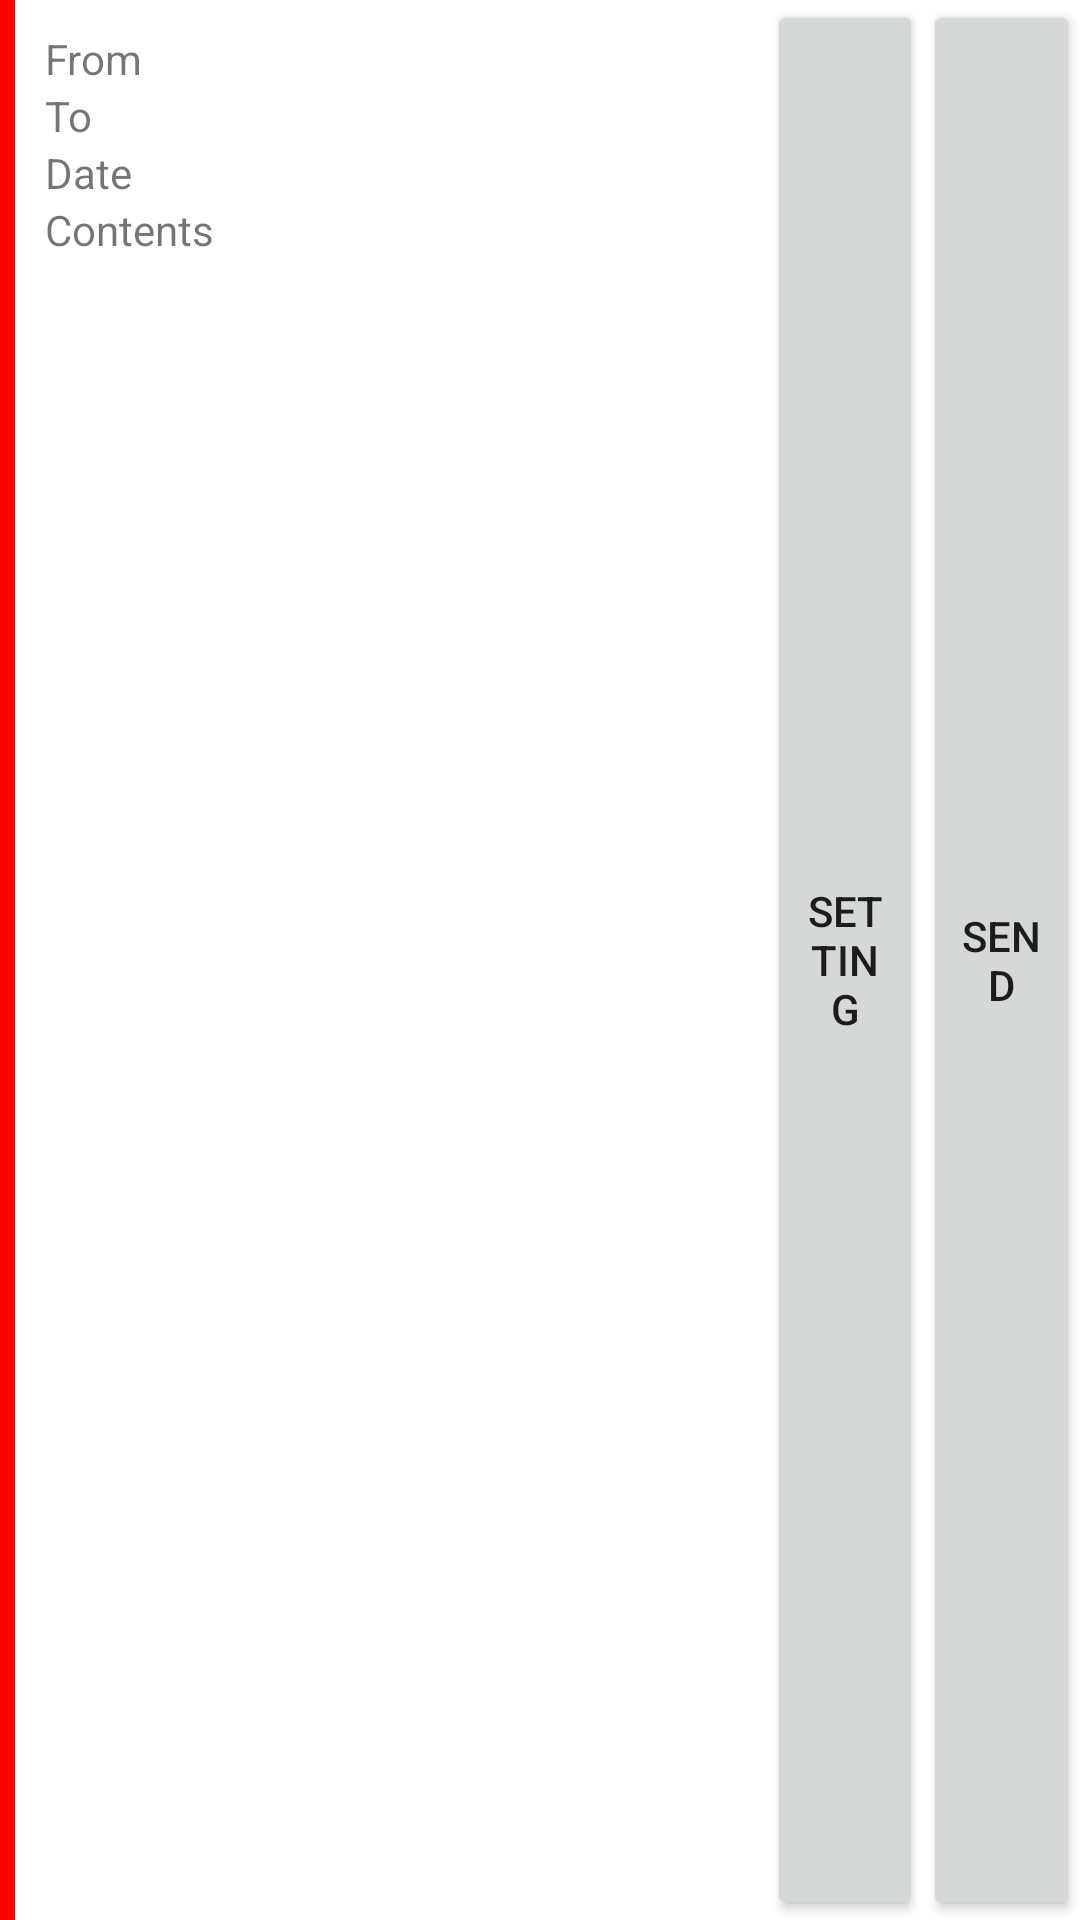

Reconstruct the res/layout file that produces this screen, plus the resources it refers to.
<!-- AndroidManifest.xml: application theme Theme.Smsthrough -->
<!-- res/layout/sms_list.xml -->
<?xml version="1.0" encoding="utf-8"?>
<LinearLayout xmlns:android="http://schemas.android.com/apk/res/android"
    xmlns:app="http://schemas.android.com/apk/res-auto"
    android:layout_width="match_parent"
    android:layout_height="wrap_content"
    android:orientation="horizontal"
    android:weightSum="5">

    <ImageView
        android:layout_width="5dp"
        android:layout_height="match_parent"
        android:background="#FF0000"/>

    <LinearLayout
        android:layout_width="match_parent"
        android:layout_height="wrap_content"
        android:orientation="vertical"
        android:layout_weight="1.5"
        android:paddingTop="10dp"
        android:paddingLeft="10dp">

        <TextView
            android:id="@+id/fromPhoneNum"
            android:layout_width="wrap_content"
            android:layout_height="wrap_content"
            android:text="From "/>

        <TextView
            android:id="@+id/toPhoneNum"
            android:layout_width="wrap_content"
            android:layout_height="wrap_content"
            android:text="To "/>

        <TextView
            android:id="@+id/date"
            android:layout_width="wrap_content"
            android:layout_height="wrap_content"
            android:text="Date "/>

        <TextView
            android:id="@+id/contents"
            android:layout_width="wrap_content"
            android:layout_height="wrap_content"
            android:text="Contents "/>

    </LinearLayout>

    <LinearLayout
        android:layout_width="match_parent"
        android:layout_height="match_parent"
        android:layout_weight="3.5"
        android:weightSum="2">

        <Button
            android:id="@+id/settingButton"
            android:layout_width="46dp"
            android:layout_height="match_parent"
            android:layout_gravity="center"
            android:padding="10dp"
            android:text="setting"
            android:layout_weight="1"/>

        <Button
            android:id="@+id/sendButton"
            android:layout_width="46dp"
            android:layout_height="match_parent"
            android:text="send"
            android:layout_gravity="center"
            android:layout_weight="1"/>

    </LinearLayout>

</LinearLayout>
<!-- resources referenced by this layout -->
<resources>
  <style name="Theme.Smsthrough" parent="Theme.MaterialComponents.DayNight.DarkActionBar">
          
          <item name="colorPrimary">@color/purple_500</item>
          <item name="colorPrimaryVariant">@color/purple_700</item>
          <item name="colorOnPrimary">@color/white</item>
          
          <item name="colorSecondary">@color/teal_200</item>
          <item name="colorSecondaryVariant">@color/teal_700</item>
          <item name="colorOnSecondary">@color/black</item>
          
          <item name="android:statusBarColor" tools:targetApi="l">?attr/colorPrimaryVariant</item>
          
      </style>
  <!-- not gathered from this repository: default colours our renderer supplied (Android Studio template values) -->
  <color name="purple_500">#FF6200EE</color>
  <color name="purple_700">#FF3700B3</color>
  <color name="teal_200">#FF03DAC5</color>
  <color name="teal_700">#FF018786</color>
  <color name="black">#FF000000</color>
  <color name="white">#FFFFFFFF</color>
</resources>
